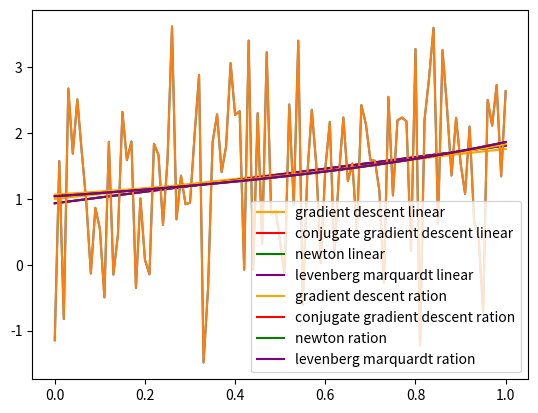

This figure's Python source:
import random
import matplotlib.pyplot as plt
import numpy as np
from scipy.optimize import minimize, least_squares
from typing import Callable


def lin_func(x: list, a: float, b: float) -> np.array:
    """
    Function for finding result of linear function for every x

    :param x: list of elements
    :param a: coefficient a
    :param b: coefficient b
    :type x: list
    :type a: float
    :type b: float
    :return: array of results of counting
    :rtype: np.array
    """

    return a * np.array(x) + b


def ration_func(x: list, a: float, b: float) -> np.array:
    """
    Function for finding result of rational function for every x

    :param x: list of elements
    :param a: coefficient a
    :param b: coefficient b
    :type x: list
    :type a: float
    :type b: float
    :return: array of results of counting
    :rtype: np.array
    """

    return a / (1 + b * np.array(x))


def errors_func_lin(x: list, y: list, a: float, b: float) -> np.array:
    """
    Function for finding errors function of linear function

    :param x: list of elements
    :param y: list of results
    :param a: coefficient a
    :param b: coefficient b
    :type x: list
    :type y: list
    :type a: coefficient a
    :type b: coefficient b
    :return: array of results of counting
    :rtype: np.array
    """

    return np.sum(((a * np.array(x) + b) - np.array(y)) ** 2)


def derivative_a_errors_func_lin(x: list, y: list, a: float, b: float) -> np.array:
    """
    Function for finding errors function of derivative of linear function by a coefficient

    :param x: list of elements
    :param y: list of results
    :param a: coefficient a
    :param b: coefficient b
    :type x: list
    :type y: list
    :type a: coefficient a
    :type b: coefficient b
    :return: array of results of counting
    :rtype: np.array
    """

    return 2 * np.sum((a * np.array(x) + b - np.array(y)) * np.array(x))


def derivative_b_errors_func_lin(x: list, y: list, a: float, b: float) -> np.array:
    """
    Function for finding errors function of derivative of linear function by b coefficient

    :param x: list of elements
    :param y: list of results
    :param a: coefficient a
    :param b: coefficient b
    :type x: list
    :type y: list
    :type a: coefficient a
    :type b: coefficient b
    :return: array of results of counting
    :rtype: np.array
    """

    return 2 * np.sum(a * np.array(x) + b - np.array(y))


def errors_func_ration(x: list, y: list, a: float, b: float) -> np.array:
    """
    Function for finding errors function of rational function

    :param x: list of elements
    :param y: list of results
    :param a: coefficient a
    :param b: coefficient b
    :type x: list
    :type y: list
    :type a: coefficient a
    :type b: coefficient b
    :return: array of results of counting
    :rtype: np.array
    """

    return np.sum(((a / (1 + b * np.array(x))) - np.array(y)) ** 2)


def derivative_a_errors_func_ration(x: list, y: list, a: float, b: float) -> np.array:
    """
    Function for finding errors function of derivative of rational function by a coefficient

    :param x: list of elements
    :param y: list of results
    :param a: coefficient a
    :param b: coefficient b
    :type x: list
    :type y: list
    :type a: coefficient a
    :type b: coefficient b
    :return: array of results of counting
    :rtype: np.array
    """

    return 2 * np.sum(((a / (1 + b * np.array(x))) - np.array(y)) * (1 / (1 + b * np.array(x))))


def derivative_b_errors_func_ration(x: list, y: list, a: float, b: float) -> np.array:
    """
    Function for finding errors function of derivative of rational function by b coefficient

    :param x: list of elements
    :param y: list of results
    :param a: coefficient a
    :param b: coefficient b
    :type x: list
    :type y: list
    :type a: coefficient a
    :type b: coefficient b
    :return: array of results of counting
    :rtype: np.array
    """

    return -2 * np.sum((a * np.array(x) * (a / (1 + b * np.array(x)) - np.array(y))) / (1 + b * np.array(x)) ** 2)


def gradient_descent(func: Callable, der_a: Callable, der_b: Callable, x: list, y: list,
                     epsilon: float = 0.001, max_iter: int = 5000) -> tuple:
    """
    Function of gradient descent to find minimum of input function

    :param func: input function
    :param der_a: derivative by a coefficient of input function
    :param der_b: derivative by b coefficient of input function
    :param x: list of elements
    :param y: list of results
    :param epsilon: epsilon
    :param max_iter: maximum count of iterations
    :type: func: Callable
    :type der_a: Callable
    :type der_b: Callable
    :type x: list
    :type y: list
    :type epsilon: float
    :tupe max_iter: int
    :return: the best a and b coefficients
    :rtype: tuple
    """

    approx = np.random.random(2)
    i = 0
    diff = np.inf
    f_old = func(x, y, approx[0], approx[1])

    while i < max_iter and diff > epsilon:
        grad = np.array([der_a(x, y, approx[0], approx[1]),
                         der_b(x, y, approx[0], approx[1])])

        lmbd = find_min_lambda(func, approx, grad, x, y)

        approx = approx + lmbd * grad

        f_new = func(x, y, approx[0], approx[1])

        diff = np.absolute(f_old - f_new)

        f_old = f_new

        i += 1

    return approx[0], approx[1]


def conjugate_gradient_descent(func: Callable, der_a: Callable, der_b: Callable, x: list, y: list,
                               epsilon: float = 0.001, max_iter: int = 5000):
    """
    Function of conjugate gradient descent to find minimum of input function

    :param func: input function
    :param der_a: derivative by a coefficient of input function
    :param der_b: derivative by b coefficient of input function
    :param x: list of elements
    :param y: list of results
    :param epsilon: epsilon
    :param max_iter: maximum count of iterations
    :type: func: Callable
    :type der_a: Callable
    :type der_b: Callable
    :type x: list
    :type y: list
    :type epsilon: float
    :tupe max_iter: int
    :return: the best a and b coefficients
    :rtype: tuple
    """

    i = 0
    approx = np.random.random(2)
    s = (-1) * np.array([der_a(x, y, approx[0], approx[1]),
                         der_b(x, y, approx[0], approx[1])])

    while i < max_iter and np.linalg.norm(s) > epsilon:
        lmbd = find_min_lambda(func, approx, s, x, y)

        grad_old = np.array([der_a(x, y, approx[0], approx[1]),
                             der_b(x, y, approx[0], approx[1])])

        approx = approx + lmbd * s

        grad_new = np.array([der_a(x, y, approx[0], approx[1]),
                             der_b(x, y, approx[0], approx[1])])

        w = np.linalg.norm(grad_new) ** 2 / np.linalg.norm(grad_old) ** 2

        s = (-1) * grad_new + w * s

        i += 1

    return approx[0], approx[1]


def newton(func: Callable, der: Callable) -> tuple:
    """
    Function of newton's method to find minimum of input function

    :param func: input function
    :param der: gradient of function
    :type: func: Callable
    :type der: Callable
    :return: the best a and b coefficients
    :rtype: tuple
    """

    res = minimize(func, np.array([0, 0]), method='Newton-CG',
                   jac=der,
                   options={'xtol': 1e-8, 'disp': True})

    return res['x'][0], res['x'][1]


def levenberg_marquardt(func: Callable) -> tuple:
    """
    Function of levenberg-marquardt's method to find minimum of input function

    :param func: input function
    :type: func: Callable
    :return: the best a and b coefficients
    :rtype: tuple
    """

    res = least_squares(func, np.array([0, 0]), method='lm')

    return res['x'][0], res['x'][1]


def find_min_lambda(func: Callable, approx: list, gradient: list, x: list, y: list) -> float:
    """
    Function to find the best lambda coefficient for input function by Nelder-Mead's method
    of one-dimension minimization

    :param func: input function
    :param approx: coefficients
    :param gradient: gradient of function
    :param x: list of elements
    :param y: list of results
    :type func: Callable
    :type approx: list
    :type gradient: list
    :type x: list
    :type y: list
    :return: best lambda
    :rtype: float
    """

    def minimized_function(params: list) -> float:
        """
        Result of minimized function

        :param params: list of coefficients
        :type params: list
        :return: result of function
        :rtype: float
        """

        lambd = params[0]

        return func(x, y, (approx + lambd * gradient)[0], (approx + lambd * gradient)[1])

    best = minimize(minimized_function, x0=np.array([0]), method='Nelder-Mead', tol=0.001)

    return best['x'][0]


# Creating of data
alpha = random.uniform(0.00000001, 0.99999999)
beta = random.uniform(0.00000001, 0.99999999)

x_list = [k / 100 for k in range(101)]
y_list = [alpha * xk + beta + random.normalvariate(0, 1) for xk in x_list]


def errors_func_lin_lev_marq(params: list) -> list:
    """
    Function for finding errors function of linear function for levenberg marquardt's method
    (because of specific of scipy)

    :param params: params a and b
    :type params: list
    :return: list [errors sum, errors sum]
    :rtype: list
    """

    a = params[0]
    b = params[1]
    return [np.sum((a * np.array(x_list) + b - np.array(y_list)) ** 2),
            np.sum((a * np.array(x_list) + b - np.array(y_list)) ** 2)]


def errors_func_lin_lev_marq_newton(params: list) -> np.array:
    """
    Function for finding errors function of linear function for levenberg marquardt's method for newton's method
    (because of specific of scipy)

    :param params: params a and b
    :type params: list
    :return: errors sum
    :rtype: np.array
    """

    a = params[0]
    b = params[1]
    return np.sum((a * np.array(x_list) + b - np.array(y_list)) ** 2)


def errors_func_lin_lev_marq_der(params: list) -> np.array:
    """
    Function for finding gradient of errors function of linear function for levenberg marquardt's method
    (because of specify of scipy)

    :param params: list of params
    :type params: list
    :return: gradient of linear function
    :rtype: np.array
    """

    a = params[0]
    b = params[1]

    der = np.array([
        derivative_a_errors_func_lin(x_list, y_list, a, b),
        derivative_b_errors_func_lin(x_list, y_list, a, b)
    ])

    return der


def errors_func_ration_lev_marq(params: list) -> list:
    """
    Function for finding errors function of rational function for levenberg marquardt's method
    (because of specific of scipy)

    :param params: params a and b
    :type params: list
    :return: [errors sum, errors sum]
    :rtype: list
    """

    a = params[0]
    b = params[1]
    return [np.sum(((a / (1 + b * np.array(x_list))) - np.array(y_list)) ** 2),
            np.sum(((a / (1 + b * np.array(x_list))) - np.array(y_list)) ** 2)]


def errors_func_ration_lev_marq_newton(params: list) -> np.array:
    """
    Function for finding errors function of rational function for levenberg marquardt's method for newton's method
    (because of specific of scipy)

    :param params: params a and b
    :type params: list
    :return: errors sum
    :rtype: np.array
    """

    a = params[0]
    b = params[1]
    return np.sum(((a / (1 + b * np.array(x_list))) - np.array(y_list)) ** 2)


def errors_func_ration_lev_marq_der(params: list):
    """
    Function for finding gradient of errors function of rational function for levenberg marquardt's method
    (because of specify of scipy)

    :param params: list of params
    :type params: list
    :return: gradient of rational function
    :rtype: np.array
    """

    a = params[0]
    b = params[1]

    der = np.array([
        derivative_a_errors_func_ration(x_list, y_list, a, b),
        derivative_b_errors_func_ration(x_list, y_list, a, b)
    ])

    return der


# Plot for approximation by linear function
plt.plot(x_list, y_list)
plt.plot(x_list, lin_func(x_list, *gradient_descent(errors_func_lin, derivative_a_errors_func_lin,
                                                    derivative_b_errors_func_lin,
                                                    x_list, y_list)), label="gradient descent linear",
         color='orange')
plt.plot(x_list, lin_func(x_list, *conjugate_gradient_descent(errors_func_lin, derivative_a_errors_func_lin,
                                                              derivative_b_errors_func_lin, x_list, y_list)),
         label="conjugate gradient descent linear", color='red')
plt.plot(x_list, lin_func(x_list, *newton(errors_func_lin_lev_marq_newton, errors_func_lin_lev_marq_der)),
         label="newton linear", color='green')
plt.plot(x_list, lin_func(x_list, *levenberg_marquardt(errors_func_lin_lev_marq)),
         label="levenberg marquardt linear", color='purple')
plt.legend()
plt.show()

# Plot for approximation by rational function
plt.plot(x_list, y_list)
plt.plot(x_list, ration_func(x_list, *gradient_descent(errors_func_ration, derivative_a_errors_func_ration,
                                                       derivative_b_errors_func_ration,
                                                       x_list, y_list)), label="gradient descent ration",
         color='orange')
plt.plot(x_list, ration_func(x_list, *conjugate_gradient_descent(errors_func_ration, derivative_a_errors_func_ration,
                                                                 derivative_b_errors_func_ration, x_list, y_list)),
         label="conjugate gradient descent ration", color='red')
plt.plot(x_list, ration_func(x_list, *newton(errors_func_ration_lev_marq_newton, errors_func_ration_lev_marq_der)),
         label="newton ration", color='green')
plt.plot(x_list, ration_func(x_list, *levenberg_marquardt(errors_func_ration_lev_marq)),
         label="levenberg marquardt ration", color='purple')

plt.legend()
plt.show()
